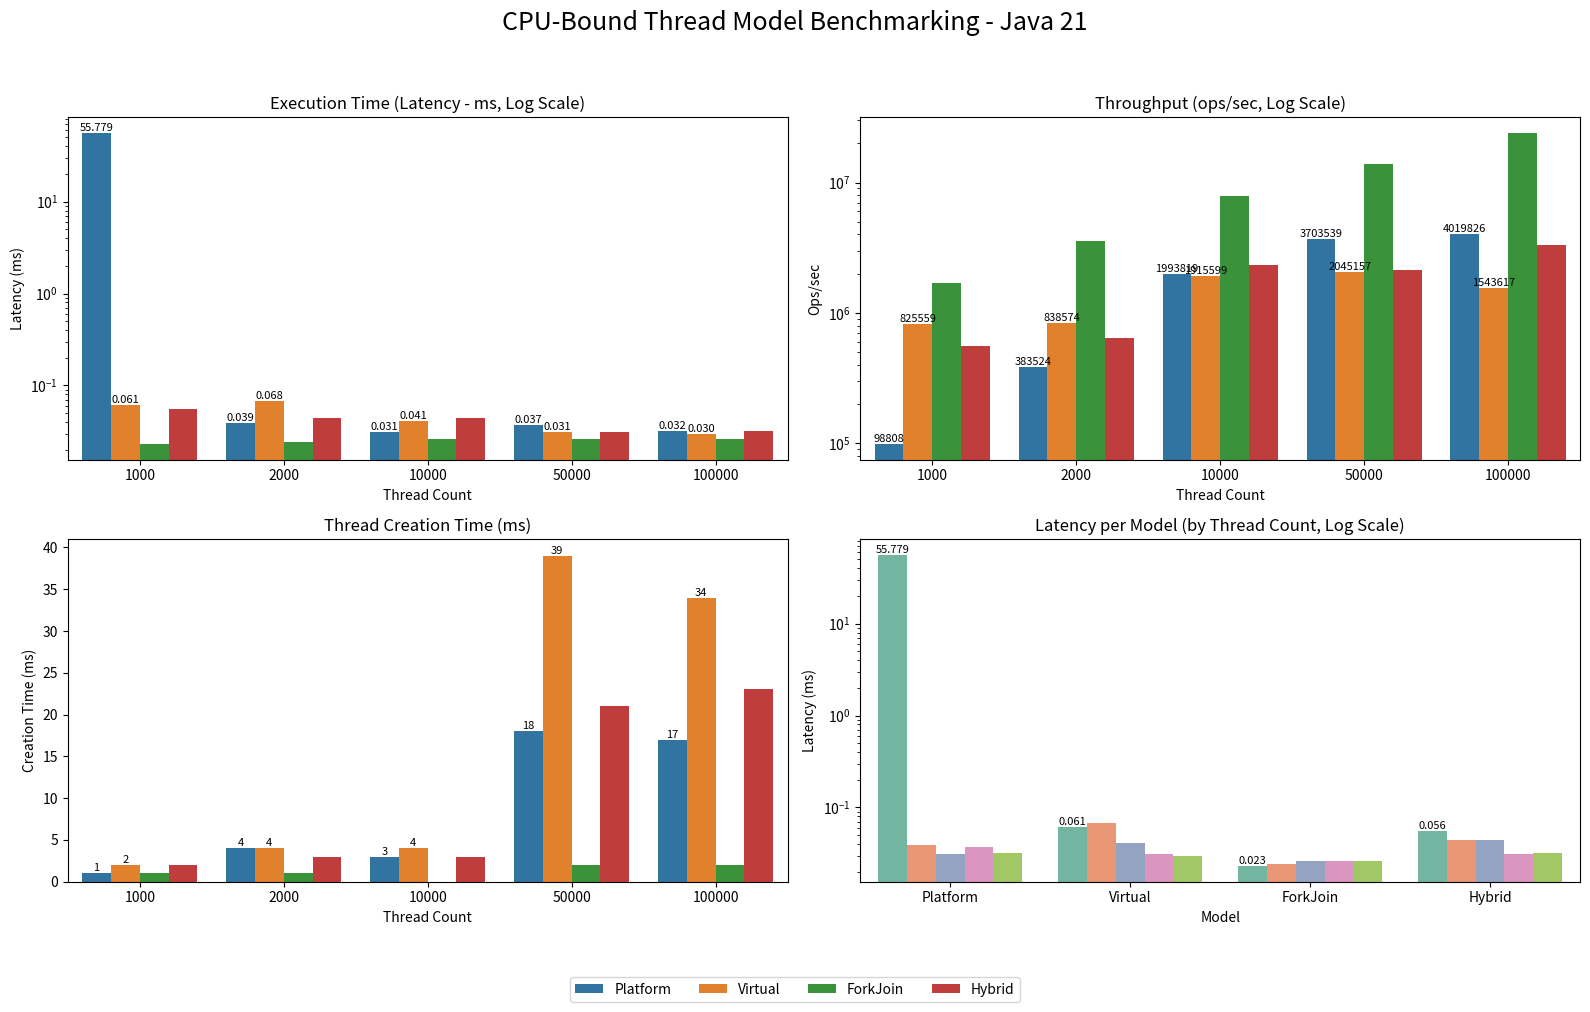

Write Python code to recreate this figure.
import matplotlib.pyplot as plt
import seaborn as sns
import pandas as pd

# Data
data = [
    {"Thread Count": 1000, "Model": "Platform", "Latency": 55.779, "Throughput": 98808.37, "Creation": 1},
    {"Thread Count": 1000, "Model": "Virtual", "Latency": 0.061, "Throughput": 825559.32, "Creation": 2},
    {"Thread Count": 1000, "Model": "ForkJoin", "Latency": 0.023, "Throughput": 1688903.90, "Creation": 1},
    {"Thread Count": 1000, "Model": "Hybrid", "Latency": 0.056, "Throughput": 561987.19, "Creation": 2},
    {"Thread Count": 2000, "Model": "Platform", "Latency": 0.039, "Throughput": 383523.82, "Creation": 4},
    {"Thread Count": 2000, "Model": "Virtual", "Latency": 0.068, "Throughput": 838574.42, "Creation": 4},
    {"Thread Count": 2000, "Model": "ForkJoin", "Latency": 0.024, "Throughput": 3591309.03, "Creation": 1},
    {"Thread Count": 2000, "Model": "Hybrid", "Latency": 0.044, "Throughput": 641416.25, "Creation": 3},
    {"Thread Count": 10000, "Model": "Platform", "Latency": 0.031, "Throughput": 1993819.16, "Creation": 3},
    {"Thread Count": 10000, "Model": "Virtual", "Latency": 0.041, "Throughput": 1915598.72, "Creation": 4},
    {"Thread Count": 10000, "Model": "ForkJoin", "Latency": 0.026, "Throughput": 7949125.60, "Creation": 0},
    {"Thread Count": 10000, "Model": "Hybrid", "Latency": 0.044, "Throughput": 2312138.73, "Creation": 3},
    {"Thread Count": 50000, "Model": "Platform", "Latency": 0.037, "Throughput": 3703539.10, "Creation": 18},
    {"Thread Count": 50000, "Model": "Virtual", "Latency": 0.031, "Throughput": 2045157.07, "Creation": 39},
    {"Thread Count": 50000, "Model": "ForkJoin", "Latency": 0.026, "Throughput": 13871549.45, "Creation": 2},
    {"Thread Count": 50000, "Model": "Hybrid", "Latency": 0.031, "Throughput": 2119820.75, "Creation": 21},
    {"Thread Count": 100000, "Model": "Platform", "Latency": 0.032, "Throughput": 4019825.78, "Creation": 17},
    {"Thread Count": 100000, "Model": "Virtual", "Latency": 0.030, "Throughput": 1543617.22, "Creation": 34},
    {"Thread Count": 100000, "Model": "ForkJoin", "Latency": 0.026, "Throughput": 23935469.97, "Creation": 2},
    {"Thread Count": 100000, "Model": "Hybrid", "Latency": 0.032, "Throughput": 3335757.32, "Creation": 23}
]

df = pd.DataFrame(data)

palette = {
    'Platform': '#1f77b4',
    'Virtual': '#ff7f0e',
    'ForkJoin': '#2ca02c',
    'Hybrid': '#d62728'
}

# Plotting
fig, axs = plt.subplots(2, 2, figsize=(16, 10))
fig.suptitle("CPU-Bound Thread Model Benchmarking - Java 21", fontsize=18)

# Execution Time - Log Scale
sns.barplot(data=df, x="Thread Count", y="Latency", hue="Model", palette=palette, ax=axs[0, 0])
axs[0, 0].set_title("Execution Time (Latency - ms, Log Scale)")
axs[0, 0].set_yscale("log")
axs[0, 0].set_ylabel("Latency (ms)")
axs[0, 0].set_xlabel("Thread Count")
axs[0, 0].bar_label(axs[0, 0].containers[0], fmt="%.3f", fontsize=8)
axs[0, 0].bar_label(axs[0, 0].containers[1], fmt="%.3f", fontsize=8)

# Throughput - Log Scale
sns.barplot(data=df, x="Thread Count", y="Throughput", hue="Model", palette=palette, ax=axs[0, 1])
axs[0, 1].set_title("Throughput (ops/sec, Log Scale)")
axs[0, 1].set_yscale("log")
axs[0, 1].set_ylabel("Ops/sec")
axs[0, 1].set_xlabel("Thread Count")
axs[0, 1].bar_label(axs[0, 1].containers[0], fmt="%.0f", fontsize=8)
axs[0, 1].bar_label(axs[0, 1].containers[1], fmt="%.0f", fontsize=8)

# Thread Creation Time
sns.barplot(data=df, x="Thread Count", y="Creation", hue="Model", palette=palette, ax=axs[1, 0])
axs[1, 0].set_title("Thread Creation Time (ms)")
axs[1, 0].set_ylabel("Creation Time (ms)")
axs[1, 0].set_xlabel("Thread Count")
axs[1, 0].bar_label(axs[1, 0].containers[0], fmt="%.0f", fontsize=8)
axs[1, 0].bar_label(axs[1, 0].containers[1], fmt="%.0f", fontsize=8)

# Latency per Model by Thread Count (Log Scale)
sns.barplot(data=df, x="Model", y="Latency", hue="Thread Count", palette="Set2", ax=axs[1, 1])
axs[1, 1].set_title("Latency per Model (by Thread Count, Log Scale)")
axs[1, 1].set_yscale("log")
axs[1, 1].set_ylabel("Latency (ms)")
axs[1, 1].set_xlabel("Model")
axs[1, 1].bar_label(axs[1, 1].containers[0], fmt="%.3f", fontsize=8)

# Legends
for ax in axs.flat:
    ax.legend_.remove()

handles, labels = axs[0, 0].get_legend_handles_labels()
fig.legend(handles, labels, loc='upper center', bbox_to_anchor=(0.5, 0.02), ncol=4, fontsize=10)

plt.tight_layout(rect=[0, 0.05, 1, 0.95])
plt.show()
